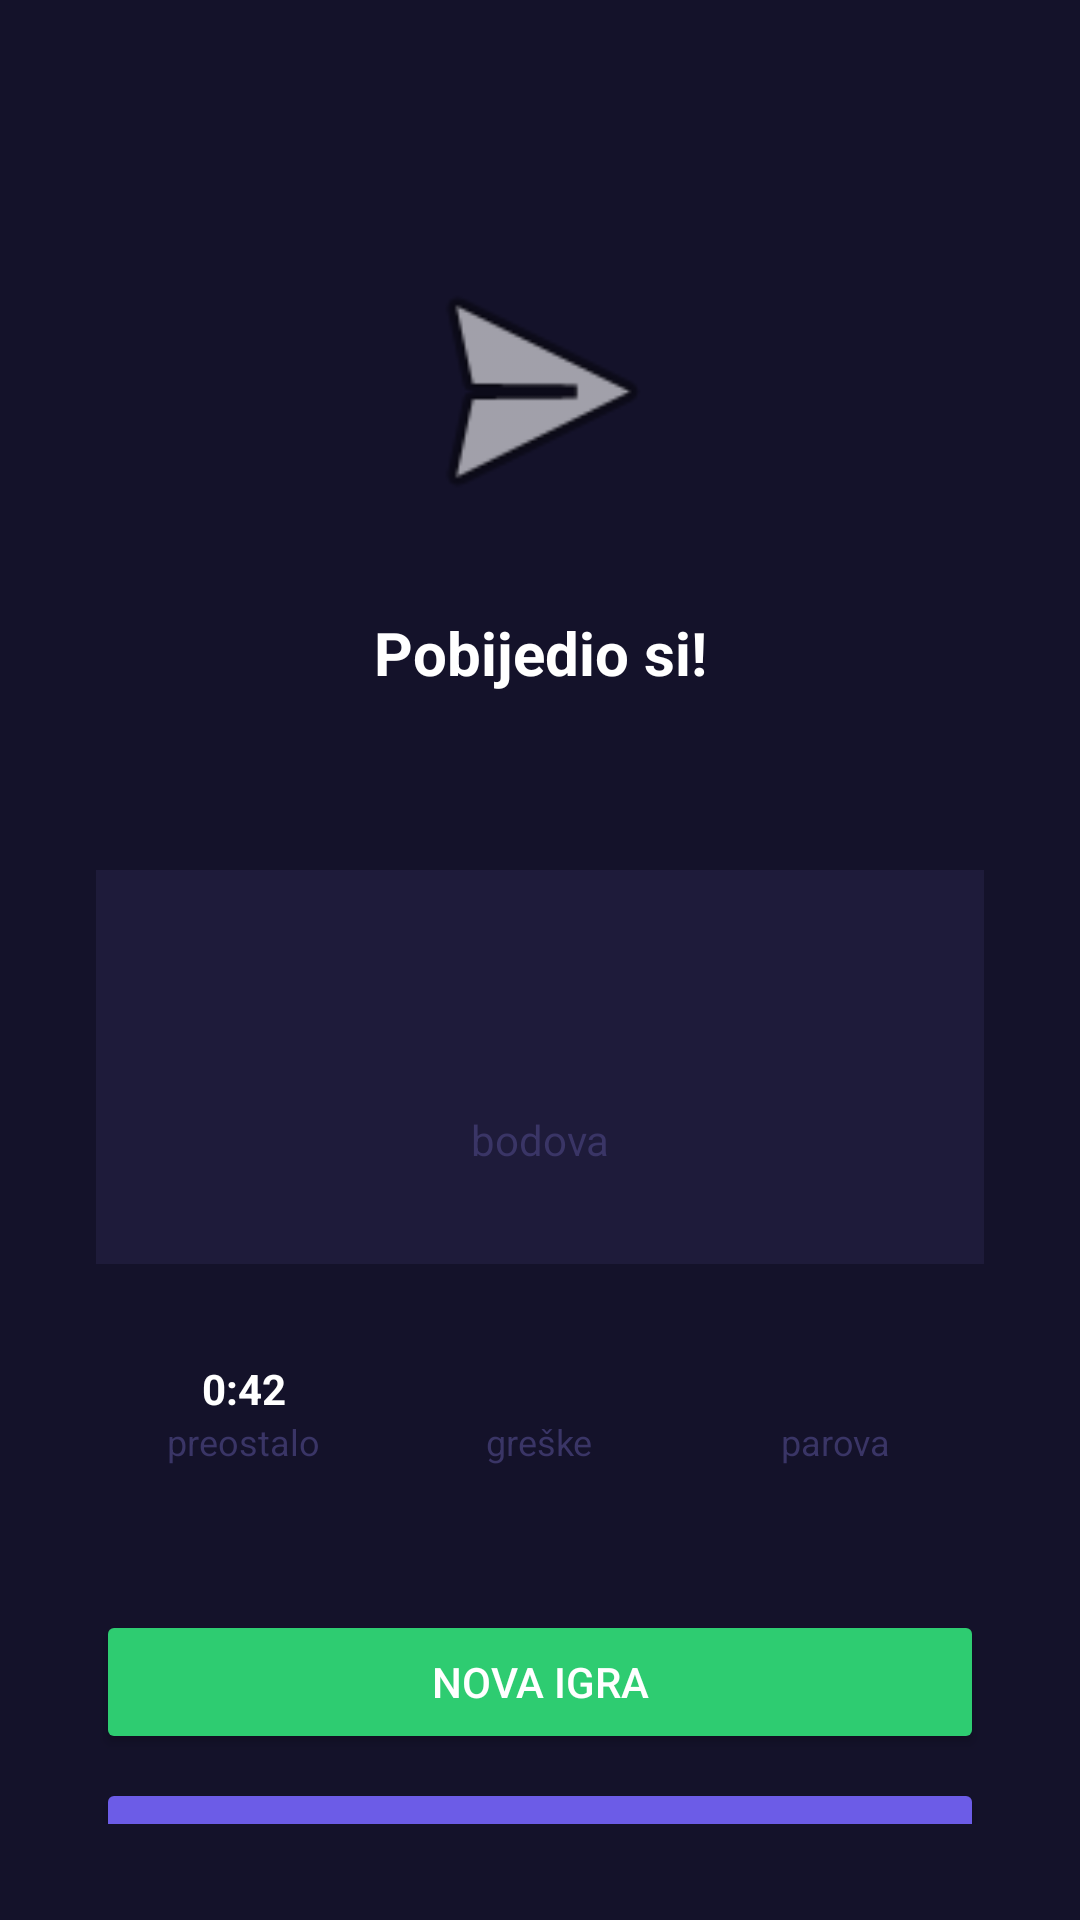

Here is an Android app screen rendered from its layout file. Give the layout XML and the strings, colors and styles it references.
<!-- AndroidManifest.xml: application theme Theme.MemojiMatch -->
<!-- res/layout/fragment_result.xml -->
<?xml version="1.0" encoding="utf-8"?>
<androidx.constraintlayout.widget.ConstraintLayout xmlns:android="http://schemas.android.com/apk/res/android"
    xmlns:app="http://schemas.android.com/apk/res-auto"
    xmlns:tools="http://schemas.android.com/tools"
    android:layout_width="match_parent"
    android:layout_height="match_parent"
    android:background="@color/bg_deep"
    android:padding="32dp">

    <ImageView
        android:id="@+id/ivWinIcon"
        android:layout_width="100dp"
        android:layout_height="100dp"
        android:layout_marginTop="48dp"
        android:src="@android:drawable/ic_menu_send"
        app:layout_constraintEnd_toEndOf="parent"
        app:layout_constraintStart_toStartOf="parent"
        app:layout_constraintTop_toTopOf="parent"
        android:contentDescription="@string/msg_win" />

    <TextView
        android:id="@+id/tvWinMsg"
        android:layout_width="wrap_content"
        android:layout_height="wrap_content"
        android:layout_marginTop="24dp"
        android:text="@string/msg_win"
        android:textColor="@color/white"
        android:textSize="20sp"
        android:textStyle="bold"
        app:layout_constraintEnd_toEndOf="parent"
        app:layout_constraintStart_toStartOf="parent"
        app:layout_constraintTop_toBottomOf="@id/ivWinIcon" />

    <TextView
        android:id="@+id/tvLevelUser"
        android:layout_width="wrap_content"
        android:layout_height="wrap_content"
        android:layout_marginTop="8dp"
        tools:text="Easy - Ana"
        android:textColor="@color/accent_muted"
        app:layout_constraintEnd_toEndOf="parent"
        app:layout_constraintStart_toStartOf="parent"
        app:layout_constraintTop_toBottomOf="@id/tvWinMsg" />

    <androidx.constraintlayout.widget.ConstraintLayout
        android:id="@+id/clScoreContainer"
        android:layout_width="match_parent"
        android:layout_height="wrap_content"
        android:layout_marginTop="32dp"
        android:background="@color/bg_main"
        android:padding="32dp"
        app:layout_constraintTop_toBottomOf="@id/tvLevelUser">

        <TextView
            android:id="@+id/tvFinalScore"
            android:layout_width="wrap_content"
            android:layout_height="wrap_content"
            tools:text="1240"
            android:textColor="@color/white"
            android:textSize="36sp"
            android:textStyle="bold"
            app:layout_constraintEnd_toEndOf="parent"
            app:layout_constraintStart_toStartOf="parent"
            app:layout_constraintTop_toTopOf="parent" />

        <TextView
            android:layout_width="wrap_content"
            android:layout_height="wrap_content"
            android:text="@string/label_points"
            android:textColor="@color/accent_muted"
            app:layout_constraintEnd_toEndOf="parent"
            app:layout_constraintStart_toStartOf="parent"
            app:layout_constraintTop_toBottomOf="@id/tvFinalScore" />

    </androidx.constraintlayout.widget.ConstraintLayout>

    <LinearLayout
        android:id="@+id/llStats"
        android:layout_width="match_parent"
        android:layout_height="wrap_content"
        android:layout_marginTop="32dp"
        android:orientation="horizontal"
        android:baselineAligned="false"
        app:layout_constraintTop_toBottomOf="@id/clScoreContainer">

        <LinearLayout
            android:layout_width="0dp"
            android:layout_height="wrap_content"
            android:layout_weight="1"
            android:gravity="center"
            android:orientation="vertical">
            <TextView
                android:id="@+id/tvTimeRemaining"
                android:layout_width="wrap_content"
                android:layout_height="wrap_content"
                android:text="@string/timer_placeholder"
                android:textColor="@color/white"
                android:textStyle="bold" />
            <TextView
                android:layout_width="wrap_content"
                android:layout_height="wrap_content"
                android:text="@string/label_remaining"
                android:textColor="@color/accent_muted"
                android:textSize="12sp" />
        </LinearLayout>

        <LinearLayout
            android:layout_width="0dp"
            android:layout_height="wrap_content"
            android:layout_weight="1"
            android:gravity="center"
            android:orientation="vertical">
            <TextView
                android:id="@+id/tvErrorCount"
                android:layout_width="wrap_content"
                android:layout_height="wrap_content"
                tools:text="-3"
                android:textColor="@color/penalty_red"
                android:textStyle="bold" />
            <TextView
                android:layout_width="wrap_content"
                android:layout_height="wrap_content"
                android:text="@string/label_errors"
                android:textColor="@color/accent_muted"
                android:textSize="12sp" />
        </LinearLayout>

        <LinearLayout
            android:layout_width="0dp"
            android:layout_height="wrap_content"
            android:layout_weight="1"
            android:gravity="center"
            android:orientation="vertical">
            <TextView
                android:id="@+id/tvPairsCount"
                android:layout_width="wrap_content"
                android:layout_height="wrap_content"
                tools:text="18/18"
                android:textColor="@color/white"
                android:textStyle="bold" />
            <TextView
                android:layout_width="wrap_content"
                android:layout_height="wrap_content"
                android:text="@string/label_matches"
                android:textColor="@color/accent_muted"
                android:textSize="12sp" />
        </LinearLayout>
    </LinearLayout>

    <Button
        android:id="@+id/btnNewGame"
        android:layout_width="match_parent"
        android:layout_height="wrap_content"
        android:layout_marginTop="48dp"
        android:backgroundTint="@color/green"
        android:text="@string/btn_new_game"
        app:layout_constraintTop_toBottomOf="@id/llStats" />

    <Button
        android:id="@+id/btnMenu"
        android:layout_width="match_parent"
        android:layout_height="wrap_content"
        android:layout_marginTop="8dp"
        android:backgroundTint="@color/accent_purple"
        android:text="@string/btn_menu"
        app:layout_constraintTop_toBottomOf="@id/btnNewGame" />

</androidx.constraintlayout.widget.ConstraintLayout>
<!-- resources referenced by this layout -->
<resources>
  <color name="accent_muted">#3A3566</color>
  <color name="accent_purple">#6C5CE7</color>
  <color name="bg_deep">#14122A</color>
  <color name="bg_main">#1E1B3A</color>
  <color name="green">#2ECC71</color>
  <color name="penalty_red">#E74C3C</color>
  <color name="white">#FFFFFF</color>
  <string name="btn_menu">IZBORNIK</string>
  <string name="btn_new_game">Nova igra</string>
  <string name="label_errors">greške</string>
  <string name="label_matches">parova</string>
  <string name="label_points">bodova</string>
  <string name="label_remaining">preostalo</string>
  <string name="msg_win">Pobijedio si!</string>
  <string name="timer_placeholder">0:42</string>
  <style name="Theme.MemojiMatch" parent="Theme.Design.NoActionBar">
          <item name="android:windowBackground">@null</item>
      </style>
</resources>
